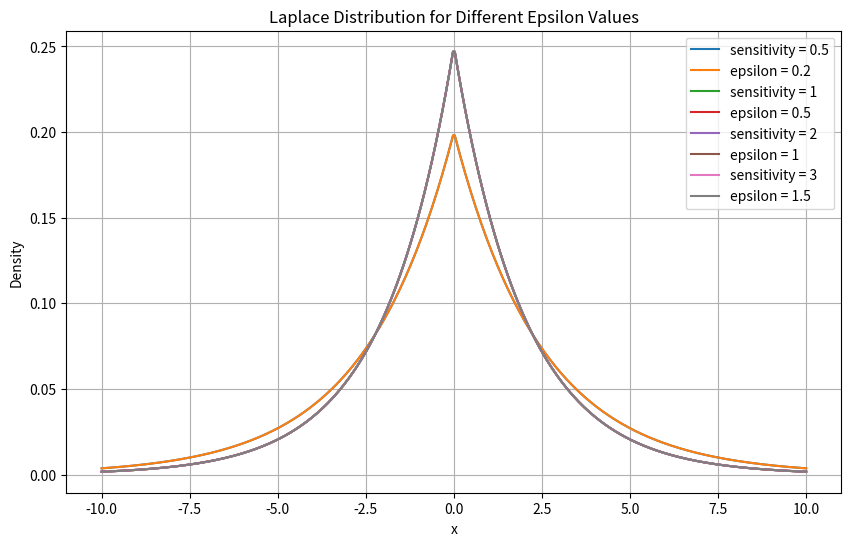

The matplotlib source for this figure:
import numpy as np
import matplotlib.pyplot as plt

#To visualize the laplace distribution for different sensitivity and epsilon values



# Define the Laplace distribution
def laplace_distribution(x, sensitivity, epsilon):
    b = sensitivity / epsilon
    return (1 / (2 * b)) * np.exp(-np.abs(x) / b)

# Define sensitivity and epsilon values
sensitivities = [0.5, 1, 2, 3]
epsilons = [0.2, 0.5, 1, 1.5, 2]

# Generate x values
x = np.linspace(-10, 10, 400)

# Create the plot
plt.figure(figsize=(10, 6))


# Plot the Laplace distributions for each sensitivity
for sensitivity, epsilon in zip(sensitivities, epsilons):
    y = laplace_distribution(x, sensitivity, epsilon)
    plt.plot(x, y, label=f'sensitivity = {sensitivity}')
    plt.plot(x, y, label=f'epsilon = {epsilon}')
        

# Add title and labels
plt.title('Laplace Distribution for Different Epsilon Values')
plt.xlabel('x')
plt.ylabel('Density')
plt.legend()
plt.grid(True)

# Show the plot
plt.show()
